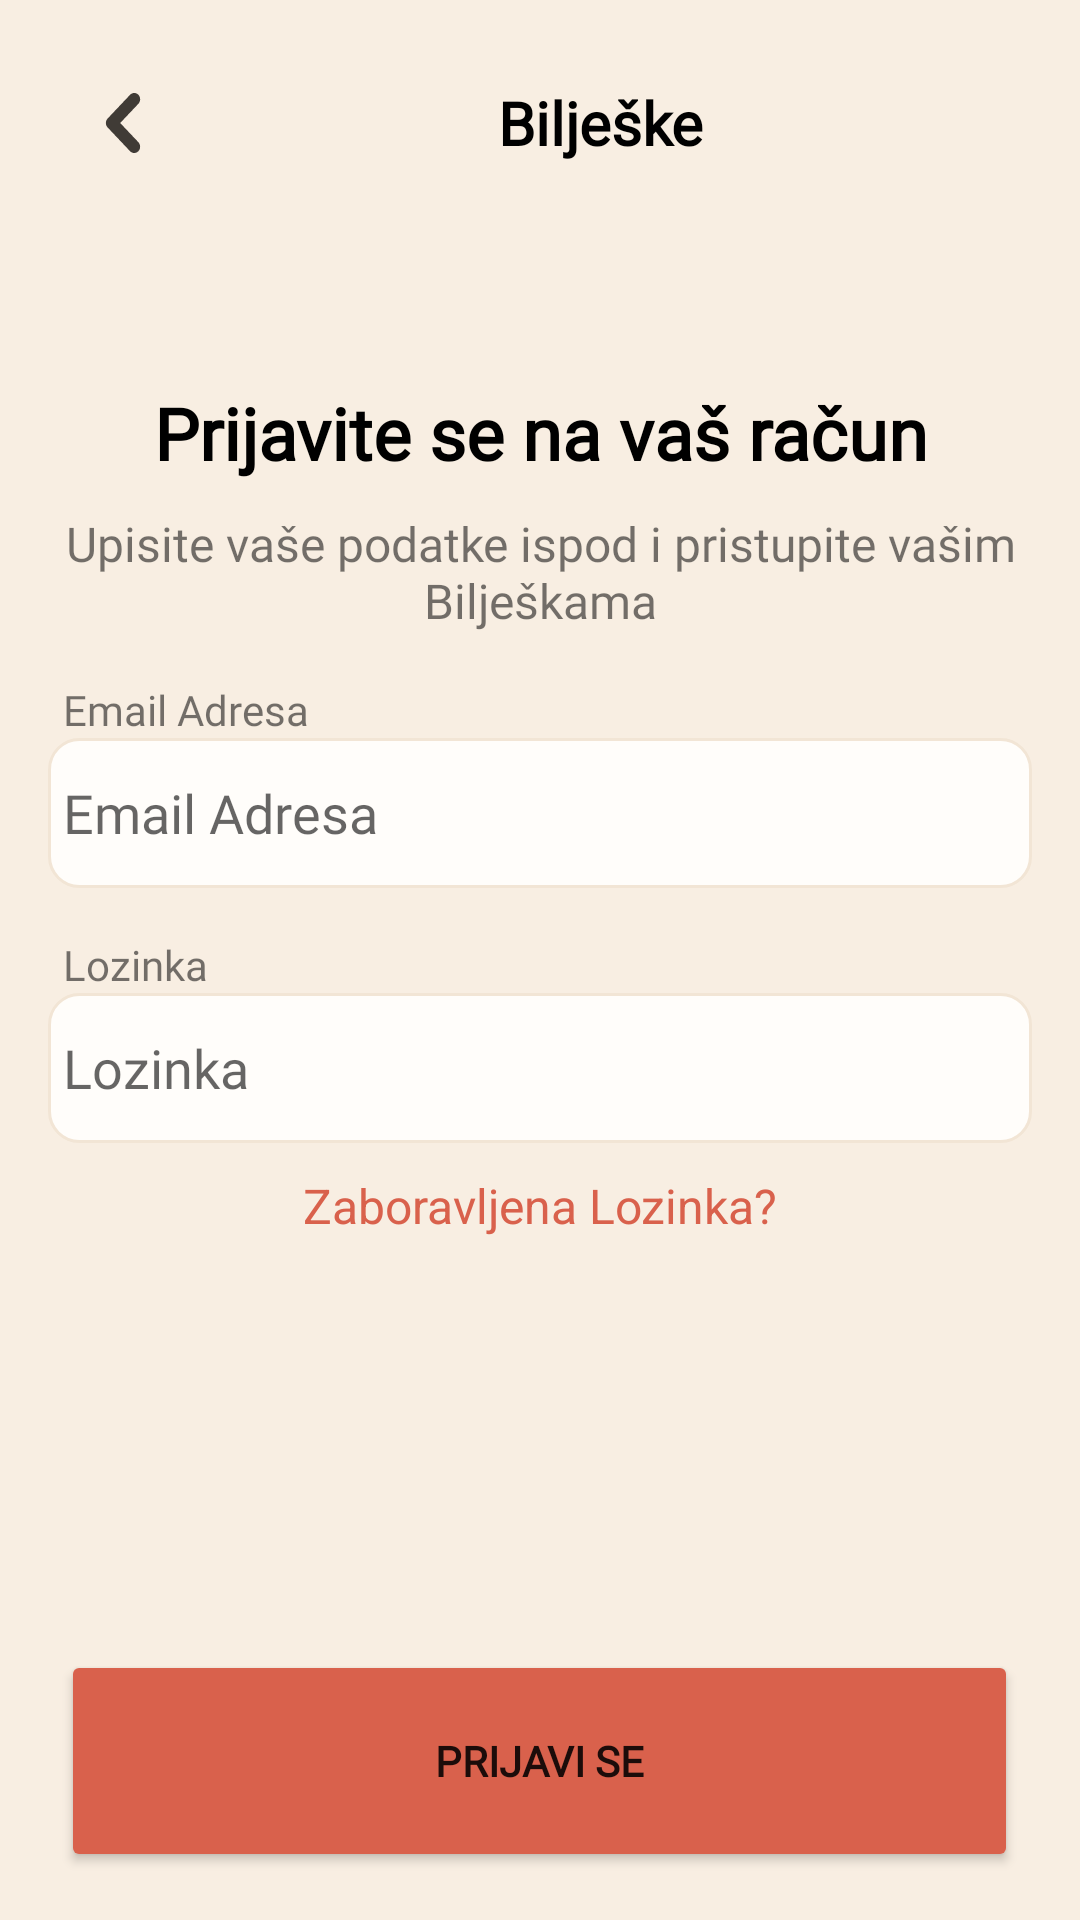

Write the Android layout XML for this screen, with the resource values it uses.
<!-- AndroidManifest.xml: application theme Theme.Biljeske -->
<!-- res/layout/log_in_fragment_layout.xml -->
<?xml version="1.0" encoding="utf-8"?>
<RelativeLayout xmlns:android="http://schemas.android.com/apk/res/android"
    android:layout_width="match_parent"
    android:layout_height="match_parent"
    android:background="@color/background_color"
    android:padding="16dp">

    <LinearLayout
        android:layout_width="match_parent"
        android:layout_height="match_parent"
        android:gravity="center_horizontal"
        android:orientation="vertical">

        <LinearLayout
            android:layout_width="match_parent"
            android:layout_height="wrap_content"
            android:orientation="horizontal"
            android:padding="5dp">

            <ImageView
                android:id="@+id/Log_in_back_button"
                android:layout_width="wrap_content"
                android:layout_height="wrap_content"
                android:layout_gravity="left"
                android:padding="10dp"
                android:src="@drawable/back_icon" />

            <TextView
                android:layout_width="wrap_content"
                android:layout_height="wrap_content"
                android:layout_gravity="center"
                android:layout_weight="1"
                android:fontFamily="@font/nunito_bold"
                android:text="@string/splash_screen_application_name"
                android:textAlignment="center"
                android:textColor="@color/black"
                android:textSize="20sp"
                android:textStyle="bold" />


        </LinearLayout>


        <TextView
            android:layout_width="match_parent"
            android:layout_height="wrap_content"
            android:layout_marginTop="62dp"
            android:fontFamily="@font/nunito_bold"
            android:text="@string/Log_in_title"
            android:textAlignment="center"
            android:textColor="@color/black"
            android:textSize="24sp"
            android:textStyle="bold" />

        <TextView
            android:layout_width="match_parent"
            android:layout_height="wrap_content"
            android:layout_marginTop="10dp"
            android:fontFamily="@font/nunito_bold"
            android:text="@string/Log_in_subheader"
            android:textAlignment="center"
            android:textSize="16sp" />


        <LinearLayout
            android:layout_width="match_parent"
            android:layout_height="wrap_content"
            android:layout_marginTop="16dp"
            android:orientation="vertical">

            <TextView
                android:layout_width="match_parent"
                android:layout_height="wrap_content"
                android:layout_marginLeft="5dp"
                android:fontFamily="@font/nunito_bold"
                android:text="@string/sing_in_userEmail_editText_title"
                android:textAlignment="textStart" />


            <EditText
                android:id="@+id/log_in__acc_EX_userEmail"
                android:layout_width="match_parent"
                android:layout_height="50dp"
                android:background="@drawable/edit_text_background_img"
                android:fontFamily="@font/nunito_bold"
                android:hint="@string/sing_in_userEmail_editText_title_Hint"
                android:padding="5dp" />


        </LinearLayout>

        <LinearLayout
            android:layout_width="match_parent"
            android:layout_height="wrap_content"

            android:layout_marginTop="16dp"
            android:orientation="vertical">

            <TextView
                android:layout_width="match_parent"
                android:layout_height="wrap_content"
                android:layout_marginLeft="5dp"
                android:fontFamily="@font/nunito_bold"
                android:text="@string/sing_in_userPassword_editText_title"
                android:textAlignment="textStart" />


            <EditText
                android:id="@+id/Log_in_acc_EX_userPassword"
                android:layout_width="match_parent"
                android:layout_height="50dp"
                android:background="@drawable/edit_text_background_img"
                android:fontFamily="@font/nunito_bold"
                android:inputType="textPassword"
                android:hint="@string/sing_in_userPassword_editText_title_Hint"
                android:padding="5dp" />


        </LinearLayout>

        <TextView
            android:id="@+id/Log_in_acc_BT_fogeted_password"
            android:layout_width="match_parent"
            android:layout_height="wrap_content"
            android:layout_marginTop="10dp"
            android:textSize="16sp"
            android:text="@string/resset_password_title"
            android:textAlignment="center"
            android:textColor="@color/button_color" />


    </LinearLayout>

    <Button
        android:id="@+id/Log_in_acc_BT_Subbmit"
        android:layout_width="319dp"
        android:layout_height="74dp"
        android:layout_alignParentBottom="true"
        android:layout_centerHorizontal="true"
        android:layout_gravity="center"
        android:backgroundTint="@color/button_color"
        android:fontFamily="@font/nunito_bold"
        android:text="@string/Log_in_button_text"
        android:textStyle="bold" />



</RelativeLayout>
<!-- resources referenced by this layout -->
<resources>
  <color name="background_color">#F8EEE2</color>
  <color name="black">#FF000000</color>
  <color name="button_color">#D9614C</color>
  <!-- drawable back_icon (drawable) -->
  <vector xmlns:android="http://schemas.android.com/apk/res/android"
      android:width="20dp"
      android:height="20dp"
      android:viewportWidth="20"
      android:viewportHeight="20">
    <group>
      <clip-path
          android:pathData="M0,0h20v20h-20z"/>
      <path
          android:pathData="M15.714,17.906C15.719,17.356 15.514,16.825 15.143,16.42L9.069,10L15.143,3.58C15.515,3.176 15.722,2.647 15.722,2.098C15.722,1.549 15.515,1.02 15.143,0.616C14.965,0.422 14.748,0.266 14.507,0.16C14.266,0.054 14.005,-0 13.742,-0C13.479,-0 13.218,0.054 12.977,0.16C12.736,0.266 12.519,0.422 12.341,0.616L4.867,8.519C4.493,8.921 4.286,9.45 4.286,9.999C4.286,10.548 4.493,11.076 4.867,11.479L12.334,19.384C12.512,19.579 12.729,19.734 12.97,19.84C13.211,19.946 13.472,20.001 13.735,20.001C13.998,20.001 14.259,19.946 14.5,19.84C14.741,19.734 14.958,19.579 15.136,19.384C15.507,18.982 15.711,18.453 15.707,17.906"
          android:fillColor="#403B36"
          android:fillType="evenOdd"/>
    </group>
  </vector>
  <!-- drawable edit_text_background_img (drawable) -->
  <?xml version="1.0" encoding="utf-8"?>
  <shape xmlns:android="http://schemas.android.com/apk/res/android"
      android:shape="rectangle">
  
      <solid
          android:color="@color/edit_text_bc_color" />
  
      <stroke
          android:width="1dp"
          android:color="#F2E5D5" />
  
  
      <corners
          android:radius="10dp" />
  </shape>
  <string name="Log_in_button_text">Prijavi se</string>
  <string name="Log_in_subheader">Upisite vaše podatke ispod i pristupite vašim Bilješkama</string>
  <string name="Log_in_title">Prijavite se na vaš račun</string>
  <string name="resset_password_title">Zaboravljena Lozinka?</string>
  <string name="sing_in_userEmail_editText_title">Email Adresa</string>
  <string name="sing_in_userEmail_editText_title_Hint">Email Adresa</string>
  <string name="sing_in_userPassword_editText_title">Lozinka</string>
  <string name="sing_in_userPassword_editText_title_Hint">Lozinka</string>
  <string name="splash_screen_application_name">Bilješke</string>
  <style name="Theme.Biljeske" parent="Theme.MaterialComponents.DayNight.DarkActionBar">
          
          <item name="colorPrimary">@color/purple_500</item>
          <item name="colorPrimaryVariant">@color/purple_700</item>
          <item name="colorOnPrimary">@color/white</item>
          
          <item name="colorSecondary">@color/teal_200</item>
          <item name="colorSecondaryVariant">@color/teal_700</item>
          <item name="colorOnSecondary">@color/black</item>
          
          <item name="android:statusBarColor">?attr/colorPrimaryVariant</item>
          
      </style>
  <color name="edit_text_bc_color">#FFFDFA</color>
  <color name="purple_500">#F8EEE2</color>
  <color name="purple_700">#F8EEE2</color>
  <color name="white">#FFFFFFFF</color>
  <color name="teal_200">#FF03DAC5</color>
  <color name="teal_700">#FF018786</color>
</resources>
